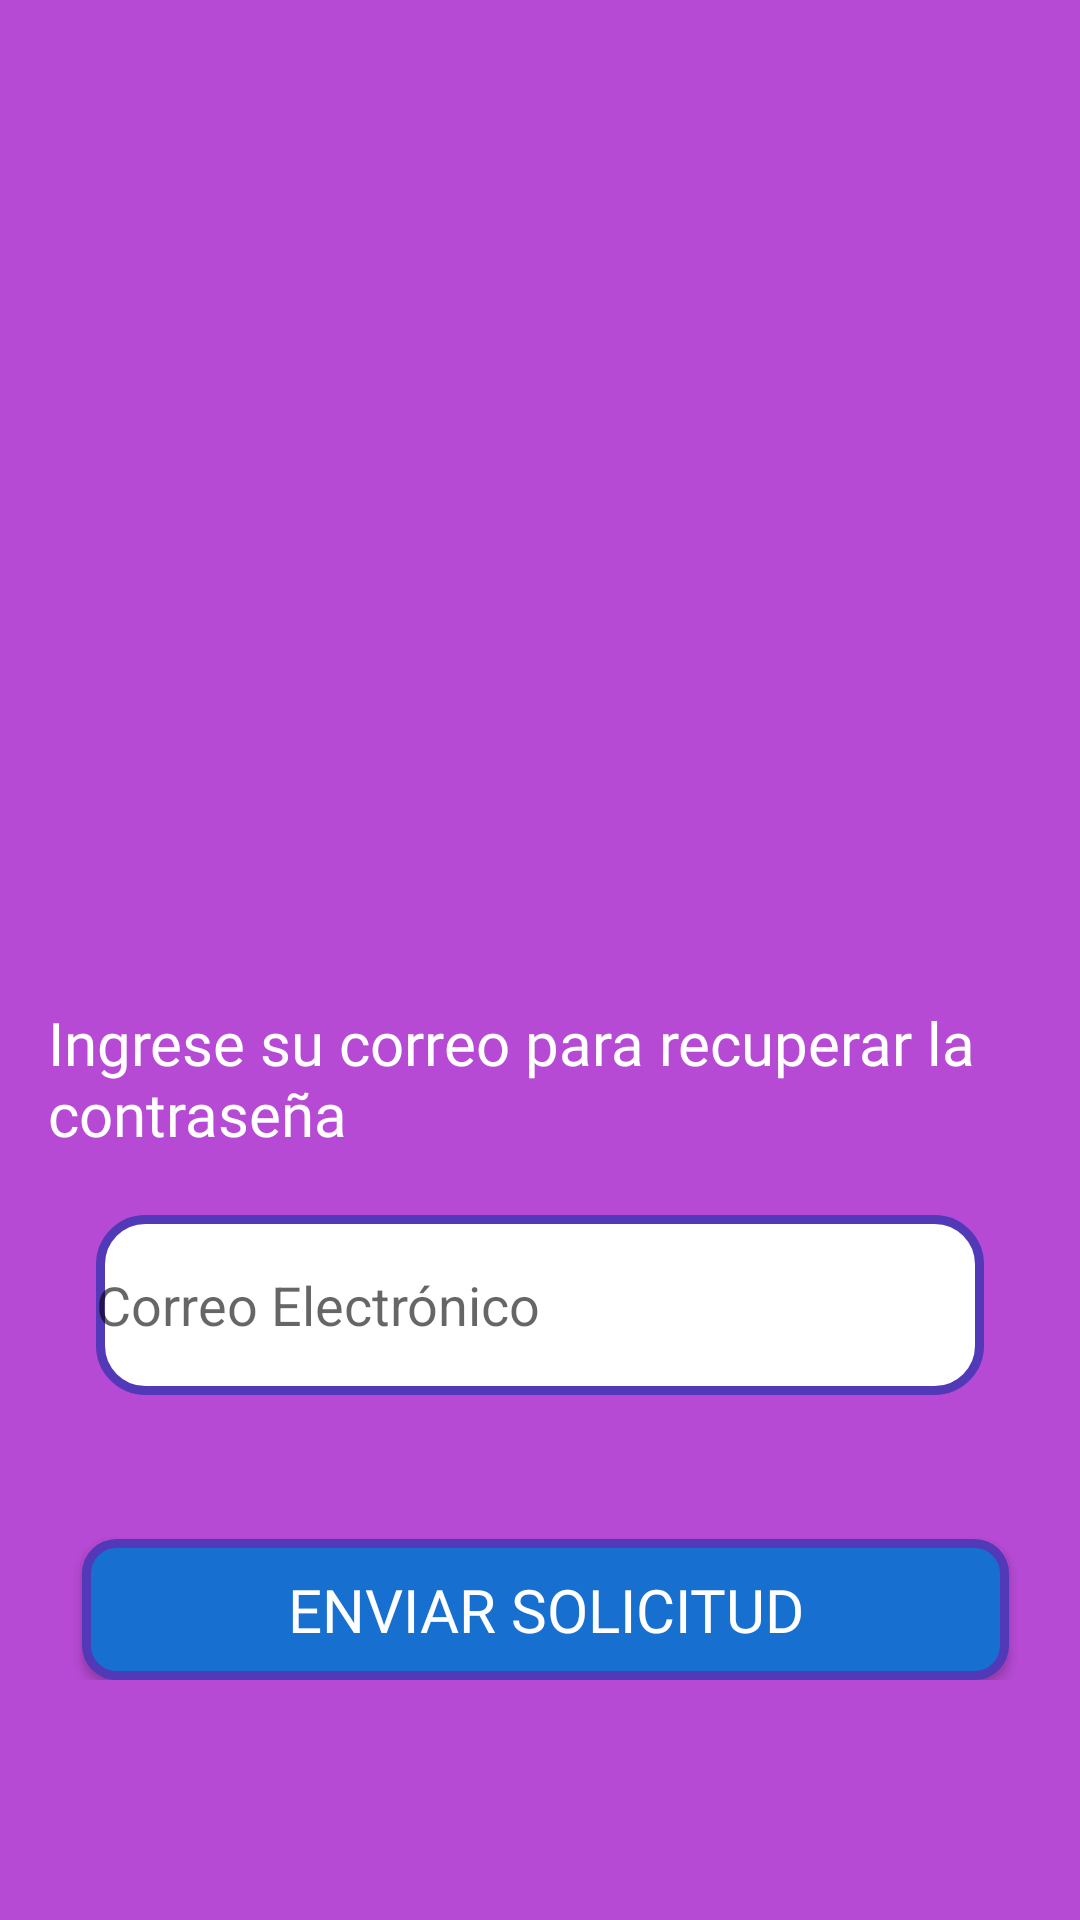

Reconstruct the res/layout file that produces this screen, plus the resources it refers to.
<!-- AndroidManifest.xml: application theme Theme.Taller2 -->
<!-- res/layout/activiry_recuperacioncontrase.xml -->
<?xml version="1.0" encoding="utf-8"?>

<ScrollView xmlns:android="http://schemas.android.com/apk/res/android"
    xmlns:app="http://schemas.android.com/apk/res-auto"
    xmlns:tools="http://schemas.android.com/tools"
    android:layout_width="match_parent"
    android:layout_height="match_parent"
    android:background="@color/purple"
    android:padding="16dp">

    <androidx.constraintlayout.widget.ConstraintLayout
        android:layout_width="match_parent"
        android:layout_height="wrap_content">

        <ImageView
            android:id="@+id/imageLogo"
            android:layout_width="250dp"
            android:layout_height="250dp"
            android:layout_marginTop="44dp"
            android:src="@mipmap/ic_launcher_foreground"
            app:layout_constraintEnd_toEndOf="parent"
            app:layout_constraintHorizontal_bias="0.379"
            app:layout_constraintStart_toStartOf="parent"
            app:layout_constraintTop_toTopOf="parent" />

        <TextView
            android:id="@+id/textInstruction"
            android:layout_width="wrap_content"
            android:layout_height="wrap_content"
            android:layout_marginTop="24dp"
            android:fontFamily="@font/adlam_display"
            android:text="Ingrese su correo para recuperar la contraseña"
            android:textColor="@color/white"
            android:textSize="20sp"
            app:layout_constraintEnd_toEndOf="parent"
            app:layout_constraintHorizontal_bias="0.0"
            app:layout_constraintStart_toStartOf="parent"
            app:layout_constraintTop_toBottomOf="@id/imageLogo" />

        <EditText
            android:id="@+id/editEmail"
            android:layout_width="0dp"
            android:layout_height="60dp"
            android:layout_margin="16dp"
            android:layout_marginTop="160dp"
            android:background="@drawable/edit_text_rounded"
            android:hint="Correo Electrónico"
            android:inputType="textEmailAddress"
            app:layout_constraintBottom_toBottomOf="parent"
            app:layout_constraintEnd_toEndOf="parent"
            app:layout_constraintHorizontal_bias="0.0"
            app:layout_constraintStart_toStartOf="parent"
            app:layout_constraintTop_toBottomOf="@+id/imageLogo" />

        <Button
            android:id="@+id/btnEnviarSolicitud"
            android:layout_width="309dp"
            android:layout_height="47dp"
            android:layout_marginTop="48dp"
            android:background="@drawable/google_rounded"
            android:fontFamily="@font/adlam_display"
            android:text="Enviar Solicitud"
            android:textColor="@color/white"
            android:textSize="20sp"
            app:layout_constraintBottom_toBottomOf="parent"
            app:layout_constraintEnd_toEndOf="parent"
            app:layout_constraintHorizontal_bias="0.6"
            app:layout_constraintStart_toStartOf="parent"
            app:layout_constraintTop_toBottomOf="@id/editEmail"
            app:layout_constraintVertical_bias="1.0" />

    </androidx.constraintlayout.widget.ConstraintLayout>
</ScrollView>
<!-- resources referenced by this layout -->
<resources>
  <color name="purple">#B74AD4</color>
  <color name="white">#FFFFFFFF</color>
  <!-- drawable edit_text_rounded (drawable) -->
  <?xml version="1.0" encoding="utf-8"?>
  
  <shape xmlns:android="http://schemas.android.com/apk/res/android"
      android:shape="rectangle">
  
      <solid android:color="@color/white"/>
      <stroke android:color="@color/violet" android:width="3dp"/>
      <corners android:radius="15dp"/>
  </shape>
  <!-- drawable google_rounded (drawable) -->
  <?xml version="1.0" encoding="utf-8"?>
  
  <shape xmlns:android="http://schemas.android.com/apk/res/android">
      <solid android:color="@color/blue"/>
      <stroke android:color="@color/violet" android:width="3dp"/>
      <corners android:radius="10dp"/>
  </shape>
  <style name="Theme.Taller2" parent="Base.Theme.Taller2" />
  <color name="violet">#5239B8</color>
  <color name="blue">#1770CF</color>
  <style name="Base.Theme.Taller2" parent="Theme.AppCompat.Light.NoActionBar">
          
          
      </style>
</resources>
